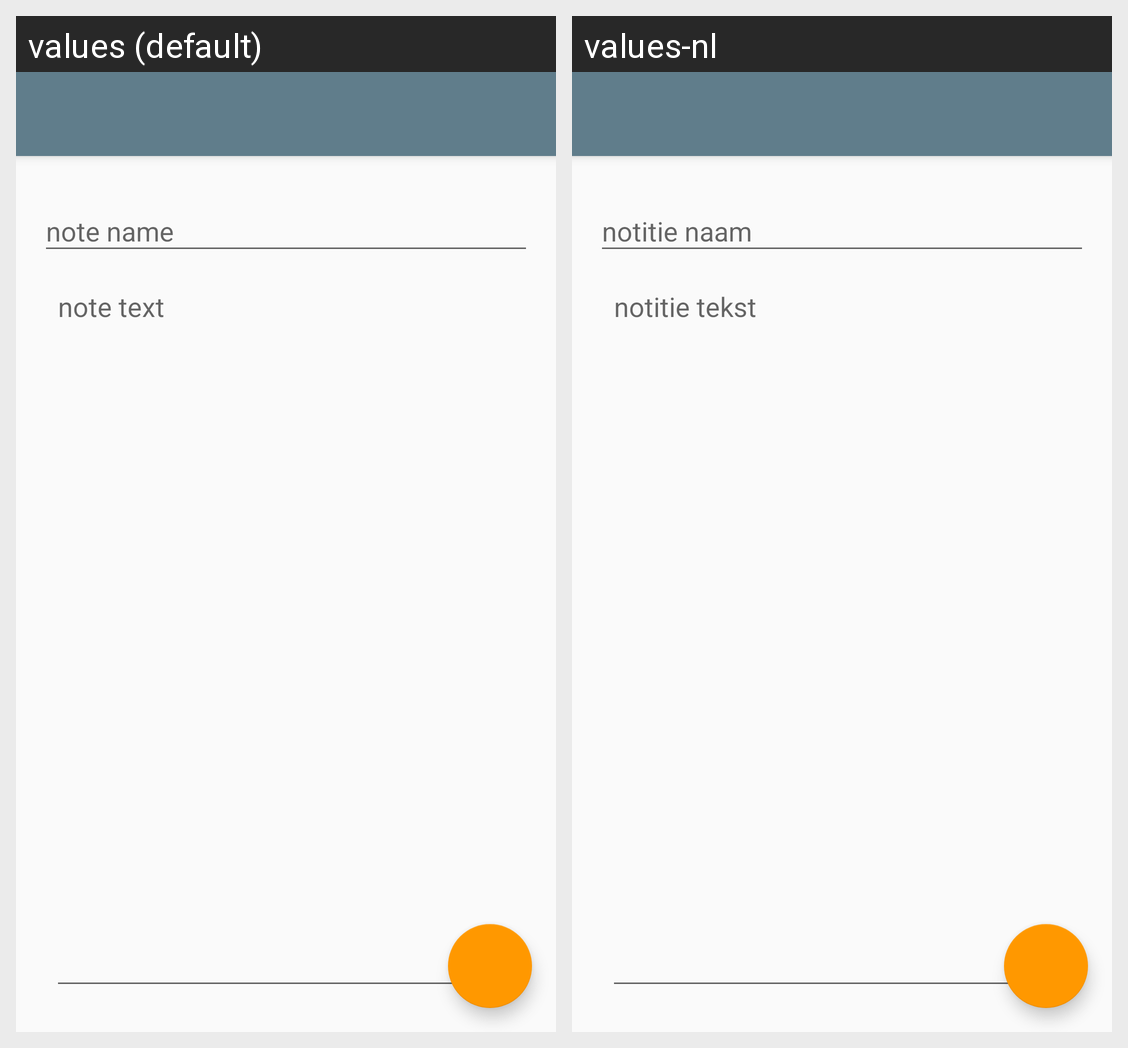

Here is an Android app screen in its default locale and in the app's own translations. Write out the translated-string differences for the strings that appear on this screen.
Android screen res/layout/activity_note_detail.xml rendered under 2 locales, left to right: values (default), values-nl. Device: Nexus 5 (rendered at 1080×1920; each locale shown at half size, 540×960, under a caption strip naming it); theme AppTheme.NoActionBar.
Strings drawn on this screen, with the default value and each locale's value (text and hints the layout hard-codes, and strings that could not be matched under every locale, appear in the picture but are not listed):

noteNameCaptionHint
  values: note name
  values-nl: notitie naam

noteTextCaptionHint
  values: note text
  values-nl: notitie tekst
